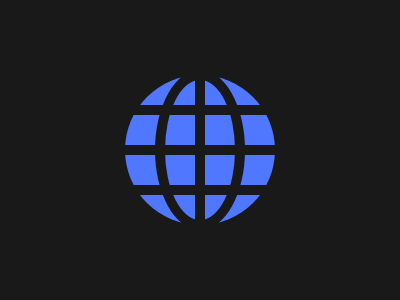

Reproduce this picture with HTML and CSS.

<!--
  Only 99.7% match. Should be improved.
  There is also some cool things to do with repeat-linear-gradient: https://github.com/Automedon/cssbattle.dev/blob/main/%2359%20-%20Earth.html
  That can make the globe grid in a better way.
-->

<div class="circle"></div>

<div class="grid">
  <div class="horizontal">
    <div></div>
    <div></div>
    <div></div>
  </div>
  <div class="vertical">
    <div class="center-line"></div>
    <div class="curved-lines"></div>
  </div>
</div>

<style>
  body {
    margin: 0;
    height: 100%;
    display: flex;
    justify-content: center;
    align-items: center;
    background: #191919;
  }
  .circle {
    width: 150px;
    height: 150px;
    background: #4f77ff;
    border-radius: 50%;
  }
  .grid {
    position: absolute;
  }
  .horizontal {
    display: flex;
    flex-direction: column;
    gap: 30px;
  }
  .horizontal div {
    height: 10px;
    width: 150px;
    background: #191919;
  }
  .center-line {
    width: 10px;
    height: 150px;
    background: #191919;
    position: absolute;
    top: -30px;
    left: 70px;
  }
  .curved-lines {
    width: 70px;
    height: 140px;
    position: absolute;
    background: transparent;
    border: 10px solid #191919;
    border-radius: 50%;
    top: -35px;
    left: 30px;
  }
</style>
